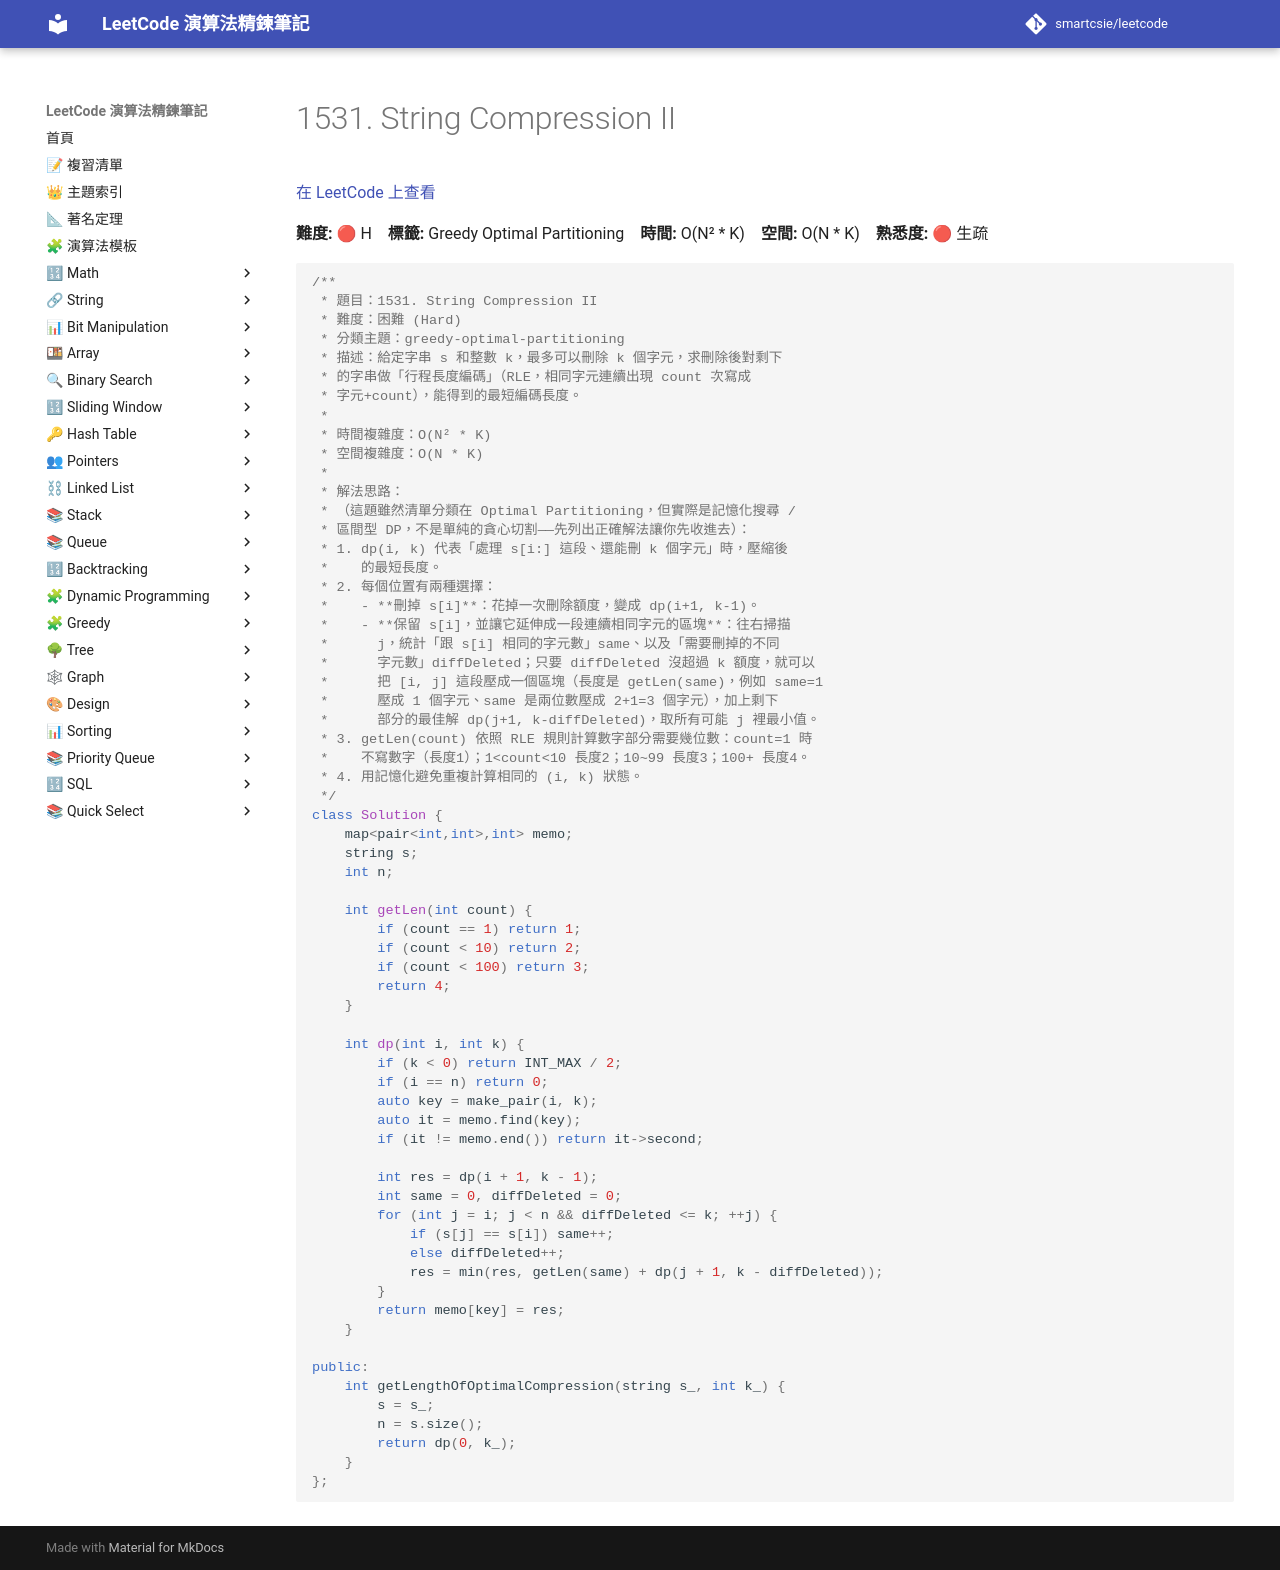

repository: smartcsie/leetcode · page: problems/1531/index.html · generator: mkdocs

# 1531. String Compression II

[在 LeetCode 上查看](https://leetcode.com/problems/string-compression-ii/)

**難度:** 🔴 H　**標籤:** Greedy Optimal Partitioning　**時間:** O(N² * K)　**空間:** O(N * K)　**熟悉度:** 🔴 生疏

```cpp
/**
 * 題目：1531. String Compression II
 * 難度：困難 (Hard)
 * 分類主題：greedy-optimal-partitioning
 * 描述：給定字串 s 和整數 k，最多可以刪除 k 個字元，求刪除後對剩下
 * 的字串做「行程長度編碼」（RLE，相同字元連續出現 count 次寫成
 * 字元+count），能得到的最短編碼長度。
 *
 * 時間複雜度：O(N² * K)
 * 空間複雜度：O(N * K)
 *
 * 解法思路：
 * （這題雖然清單分類在 Optimal Partitioning，但實際是記憶化搜尋 /
 * 區間型 DP，不是單純的貪心切割——先列出正確解法讓你先收進去）：
 * 1. dp(i, k) 代表「處理 s[i:] 這段、還能刪 k 個字元」時，壓縮後
 *    的最短長度。
 * 2. 每個位置有兩種選擇：
 *    - **刪掉 s[i]**：花掉一次刪除額度，變成 dp(i+1, k-1)。
 *    - **保留 s[i]，並讓它延伸成一段連續相同字元的區塊**：往右掃描
 *      j，統計「跟 s[i] 相同的字元數」same、以及「需要刪掉的不同
 *      字元數」diffDeleted；只要 diffDeleted 沒超過 k 額度，就可以
 *      把 [i, j] 這段壓成一個區塊（長度是 getLen(same)，例如 same=1
 *      壓成 1 個字元、same 是兩位數壓成 2+1=3 個字元），加上剩下
 *      部分的最佳解 dp(j+1, k-diffDeleted)，取所有可能 j 裡最小值。
 * 3. getLen(count) 依照 RLE 規則計算數字部分需要幾位數：count=1 時
 *    不寫數字（長度1）；1<count<10 長度2；10~99 長度3；100+ 長度4。
 * 4. 用記憶化避免重複計算相同的 (i, k) 狀態。
 */
class Solution {
    map<pair<int,int>,int> memo;
    string s;
    int n;

    int getLen(int count) {
        if (count == 1) return 1;
        if (count < 10) return 2;
        if (count < 100) return 3;
        return 4;
    }

    int dp(int i, int k) {
        if (k < 0) return INT_MAX / 2;
        if (i == n) return 0;
        auto key = make_pair(i, k);
        auto it = memo.find(key);
        if (it != memo.end()) return it->second;

        int res = dp(i + 1, k - 1);
        int same = 0, diffDeleted = 0;
        for (int j = i; j < n && diffDeleted <= k; ++j) {
            if (s[j] == s[i]) same++;
            else diffDeleted++;
            res = min(res, getLen(same) + dp(j + 1, k - diffDeleted));
        }
        return memo[key] = res;
    }

public:
    int getLengthOfOptimalCompression(string s_, int k_) {
        s = s_;
        n = s.size();
        return dp(0, k_);
    }
};
```
